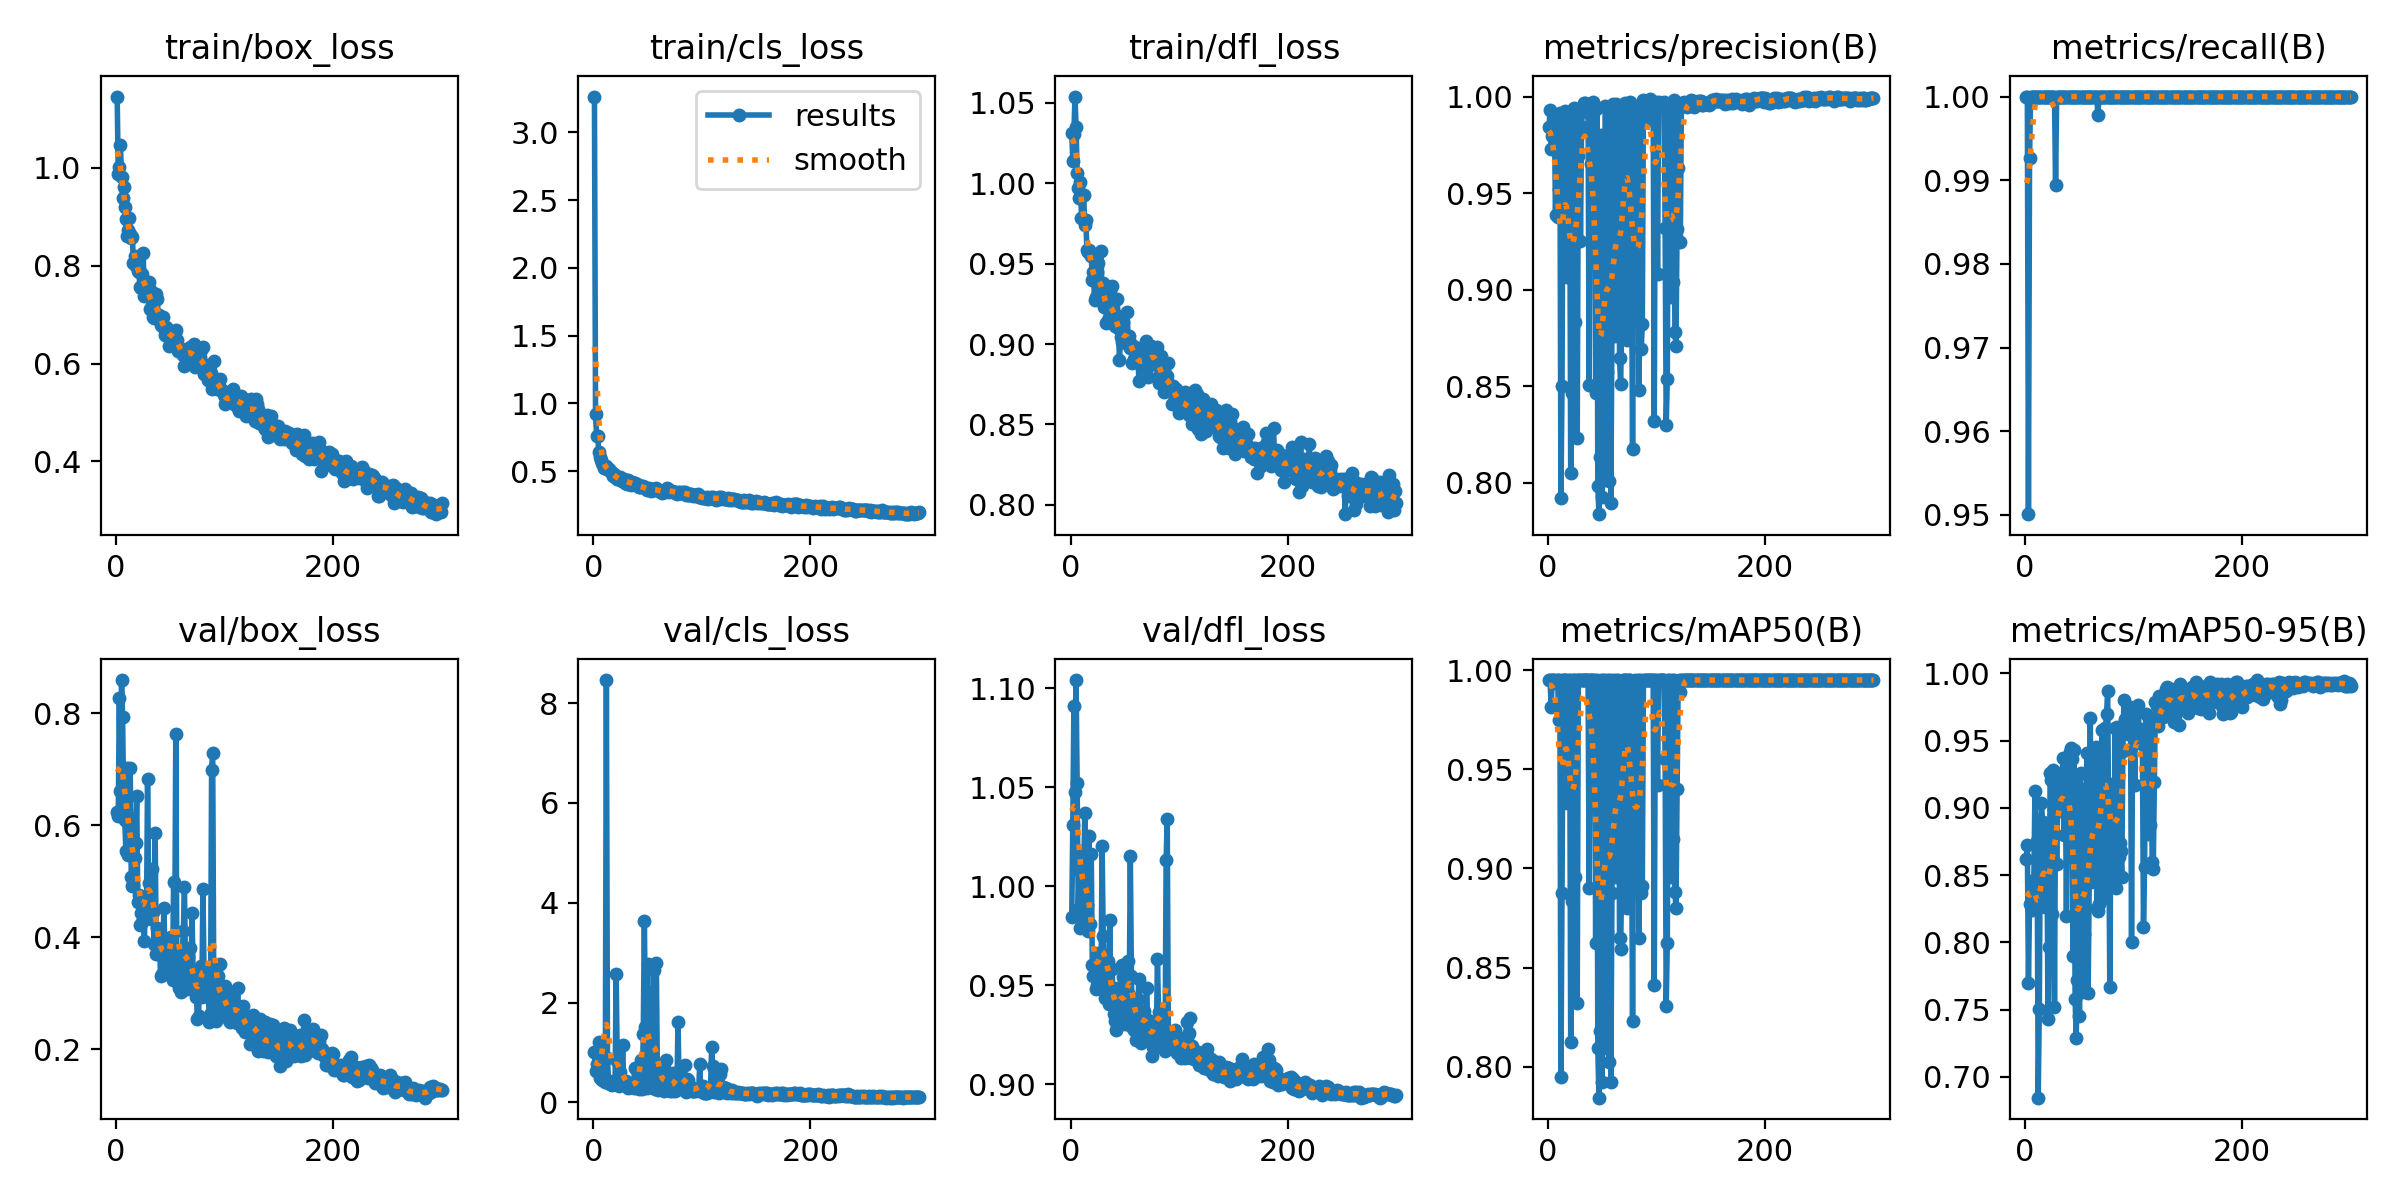

Values plotted in this chart, from the file beside it:
epoch, train/box_loss, train/cls_loss, train/dfl_loss, metrics/precision(B), metrics/recall(B), metrics/mAP50(B), metrics/mAP50-95(B), val/box_loss, val/cls_loss, val/dfl_loss, lr/pg0, lr/pg1, lr/pg2
1, 1.146, 3.264, 1.031, 0.9841, 1, 0.995, 0.8621, 0.6241, 1.001, 0.9842, 0.0004074, 0.0004074, 0.0004074
2, 0.9884, 0.9191, 1.014, 0.9931, 1, 0.995, 0.872, 0.6173, 0.6271, 1.031, 0.0008213, 0.0008213, 0.0008213
3, 1.001, 0.7617, 1.031, 0.9728, 0.9501, 0.9814, 0.7697, 0.8267, 0.7659, 1.091, 0.001233, 0.001233, 0.001233
4, 1.048, 0.7597, 1.054, 0.9796, 0.9926, 0.995, 0.8283, 0.6612, 0.7172, 1.048, 0.001238, 0.001238, 0.001238
5, 0.9816, 0.6383, 1.035, 0.9859, 1, 0.995, 0.8287, 0.8593, 1.215, 1.104, 0.001238, 0.001238, 0.001238
6, 0.9385, 0.6047, 1.006, 0.9877, 1, 0.995, 0.8238, 0.7939, 0.481, 1.052, 0.001234, 0.001234, 0.001234
7, 0.9607, 0.5866, 0.9968, 0.9388, 1, 0.9934, 0.8456, 0.6372, 0.561, 0.9886, 0.001229, 0.001229, 0.001229
8, 0.9211, 0.5591, 0.991, 0.9817, 1, 0.995, 0.8467, 0.609, 0.4489, 1.008, 0.001225, 0.001225, 0.001225
9, 0.8957, 0.5483, 1.001, 0.9377, 1, 0.995, 0.9123, 0.5547, 0.4536, 0.979, 0.001221, 0.001221, 0.001221
10, 0.8618, 0.5219, 0.9787, 0.952, 1, 0.975, 0.8284, 0.7018, 0.4632, 1.018, 0.001217, 0.001217, 0.001217
11, 0.8727, 0.5243, 0.978, 0.9914, 1, 0.995, 0.8757, 0.5468, 0.402, 0.9817, 0.001213, 0.001213, 0.001213
12, 0.898, 0.5363, 0.9925, 0.7921, 1, 0.7946, 0.6845, 0.613, 8.46, 1.001, 0.001209, 0.001209, 0.001209
13, 0.865, 0.515, 0.9739, 0.8502, 1, 0.8874, 0.7506, 0.7026, 0.8939, 1.037, 0.001205, 0.001205, 0.001205
14, 0.8564, 0.5137, 0.977, 0.9899, 1, 0.995, 0.8886, 0.5068, 0.3879, 0.9879, 0.0012, 0.0012, 0.0012
15, 0.8591, 0.4999, 0.9587, 0.9822, 1, 0.995, 0.9036, 0.4917, 0.3698, 0.9906, 0.001196, 0.001196, 0.001196
16, 0.8058, 0.4926, 0.9571, 0.9927, 1, 0.995, 0.8897, 0.4927, 0.3724, 0.9771, 0.001192, 0.001192, 0.001192
17, 0.8196, 0.4875, 0.9585, 0.9892, 1, 0.995, 0.8854, 0.5422, 0.353, 1.025, 0.001188, 0.001188, 0.001188
18, 0.8004, 0.4665, 0.9563, 0.9068, 1, 0.9328, 0.8265, 0.568, 0.4277, 0.9809, 0.001184, 0.001184, 0.001184
19, 0.8059, 0.4775, 0.9547, 0.9392, 1, 0.995, 0.8443, 0.6517, 0.4309, 1.016, 0.00118, 0.00118, 0.00118
20, 0.7896, 0.4606, 0.9399, 0.9879, 1, 0.995, 0.8822, 0.4625, 0.366, 0.9604, 0.001176, 0.001176, 0.001176
21, 0.7869, 0.457, 0.9448, 0.8052, 1, 0.8124, 0.7429, 0.4751, 2.568, 0.9546, 0.001172, 0.001172, 0.001172
22, 0.7564, 0.443, 0.9275, 0.8467, 1, 0.8837, 0.7962, 0.4211, 0.8267, 0.9589, 0.001167, 0.001167, 0.001167
23, 0.7537, 0.4437, 0.9292, 0.9913, 1, 0.995, 0.926, 0.4439, 0.367, 0.9483, 0.001163, 0.001163, 0.001163
24, 0.7835, 0.4431, 0.9448, 0.9938, 1, 0.995, 0.9204, 0.4276, 0.3256, 0.9499, 0.001159, 0.001159, 0.001159
25, 0.8254, 0.4554, 0.9501, 0.8835, 1, 0.8955, 0.8214, 0.4577, 0.6133, 0.9664, 0.001155, 0.001155, 0.001155
26, 0.7382, 0.4293, 0.9342, 0.9751, 1, 0.995, 0.9283, 0.3935, 0.3848, 0.9538, 0.001151, 0.001151, 0.001151
27, 0.7476, 0.4284, 0.9359, 0.8231, 1, 0.8319, 0.7521, 0.4515, 1.158, 0.9591, 0.001147, 0.001147, 0.001147
28, 0.7632, 0.44, 0.9578, 0.9691, 0.9895, 0.995, 0.9124, 0.4369, 0.3524, 0.9532, 0.001143, 0.001143, 0.001143
29, 0.743, 0.4165, 0.9272, 0.9938, 1, 0.995, 0.8579, 0.682, 0.3896, 1.02, 0.001139, 0.001139, 0.001139
30, 0.7661, 0.4278, 0.9382, 0.925, 1, 0.995, 0.9082, 0.4968, 0.4188, 0.975, 0.001135, 0.001135, 0.001135
31, 0.7116, 0.4076, 0.9229, 0.9843, 1, 0.995, 0.9239, 0.4561, 0.3305, 0.9608, 0.00113, 0.00113, 0.00113
32, 0.7492, 0.4347, 0.9287, 0.9942, 1, 0.995, 0.9189, 0.4329, 0.296, 0.9436, 0.001126, 0.001126, 0.001126
33, 0.72, 0.4237, 0.9132, 0.9965, 1, 0.995, 0.8978, 0.5223, 0.3508, 0.9616, 0.001122, 0.001122, 0.001122
34, 0.6948, 0.4097, 0.9148, 0.9967, 1, 0.995, 0.9259, 0.4446, 0.3169, 0.9621, 0.001118, 0.001118, 0.001118
35, 0.6939, 0.3979, 0.9153, 0.995, 1, 0.995, 0.9372, 0.3887, 0.3088, 0.9403, 0.001114, 0.001114, 0.001114
36, 0.7401, 0.4183, 0.9334, 0.9936, 1, 0.995, 0.8798, 0.5856, 0.3259, 0.9829, 0.00111, 0.00111, 0.00111
37, 0.7427, 0.4128, 0.9282, 0.9956, 1, 0.995, 0.9273, 0.371, 0.29, 0.9416, 0.001106, 0.001106, 0.001106
38, 0.7324, 0.4131, 0.9361, 0.8509, 1, 0.8901, 0.8197, 0.416, 0.6846, 0.9582, 0.001102, 0.001102, 0.001102
39, 0.6918, 0.4007, 0.9176, 0.9908, 1, 0.995, 0.9208, 0.3965, 0.3236, 0.9483, 0.001097, 0.001097, 0.001097
40, 0.6989, 0.4025, 0.9126, 0.965, 1, 0.995, 0.9234, 0.3917, 0.3258, 0.9353, 0.001093, 0.001093, 0.001093
41, 0.6787, 0.389, 0.9113, 0.9824, 1, 0.995, 0.9415, 0.3306, 0.3152, 0.9321, 0.001089, 0.001089, 0.001089
42, 0.6761, 0.3844, 0.9178, 0.9971, 1, 0.995, 0.9446, 0.3342, 0.2724, 0.9271, 0.001085, 0.001085, 0.001085
43, 0.6963, 0.3824, 0.9277, 0.9932, 1, 0.995, 0.9363, 0.3643, 0.3004, 0.9387, 0.001081, 0.001081, 0.001081
44, 0.6725, 0.3891, 0.9099, 0.8468, 1, 0.8623, 0.79, 0.4521, 0.8522, 0.9487, 0.001077, 0.001077, 0.001077
45, 0.6575, 0.3874, 0.8902, 0.994, 1, 0.995, 0.9429, 0.3795, 0.2711, 0.936, 0.001073, 0.001073, 0.001073
46, 0.6754, 0.3889, 0.9044, 0.7986, 1, 0.8092, 0.758, 0.3445, 1.366, 0.9455, 0.001069, 0.001069, 0.001069
47, 0.6706, 0.3801, 0.9012, 0.7838, 1, 0.7844, 0.7291, 0.3795, 3.641, 0.9603, 0.001064, 0.001064, 0.001064
48, 0.669, 0.3754, 0.9135, 0.8135, 1, 0.8178, 0.7718, 0.3603, 1.512, 0.954, 0.00106, 0.00106, 0.00106
49, 0.6369, 0.3589, 0.9043, 0.98, 1, 0.995, 0.9245, 0.3587, 0.2809, 0.9315, 0.001056, 0.001056, 0.001056
50, 0.6559, 0.3715, 0.9014, 0.7927, 1, 0.7921, 0.7454, 0.339, 2.78, 0.9305, 0.001052, 0.001052, 0.001052
51, 0.6666, 0.3775, 0.9009, 0.9697, 1, 0.995, 0.9259, 0.3998, 0.3323, 0.9352, 0.001048, 0.001048, 0.001048
52, 0.6607, 0.3688, 0.9199, 0.8054, 1, 0.8092, 0.763, 0.3234, 2.206, 0.9341, 0.001044, 0.001044, 0.001044
53, 0.6423, 0.3568, 0.9042, 0.9953, 1, 0.995, 0.914, 0.4983, 0.3026, 0.9622, 0.00104, 0.00104, 0.00104
54, 0.663, 0.3611, 0.9047, 0.8572, 1, 0.8677, 0.8062, 0.3724, 0.6697, 0.9453, 0.001035, 0.001035, 0.001035
55, 0.6693, 0.3691, 0.8975, 0.9941, 1, 0.995, 0.8254, 0.7629, 0.3419, 1.015, 0.001031, 0.001031, 0.001031
56, 0.6476, 0.3614, 0.8999, 0.801, 1, 0.8024, 0.7627, 0.3483, 2.644, 0.9546, 0.001027, 0.001027, 0.001027
57, 0.6251, 0.3682, 0.8885, 0.9914, 1, 0.995, 0.9405, 0.3629, 0.2739, 0.929, 0.001023, 0.001023, 0.001023
58, 0.6292, 0.374, 0.8907, 0.7894, 1, 0.7921, 0.7621, 0.31, 2.792, 0.9275, 0.001019, 0.001019, 0.001019
59, 0.6316, 0.3587, 0.8983, 0.8809, 1, 0.8874, 0.8448, 0.3105, 0.5279, 0.9302, 0.001015, 0.001015, 0.001015
60, 0.6276, 0.3647, 0.8963, 0.9962, 1, 0.995, 0.9667, 0.3016, 0.2573, 0.9222, 0.001011, 0.001011, 0.001011
... 240 more rows
